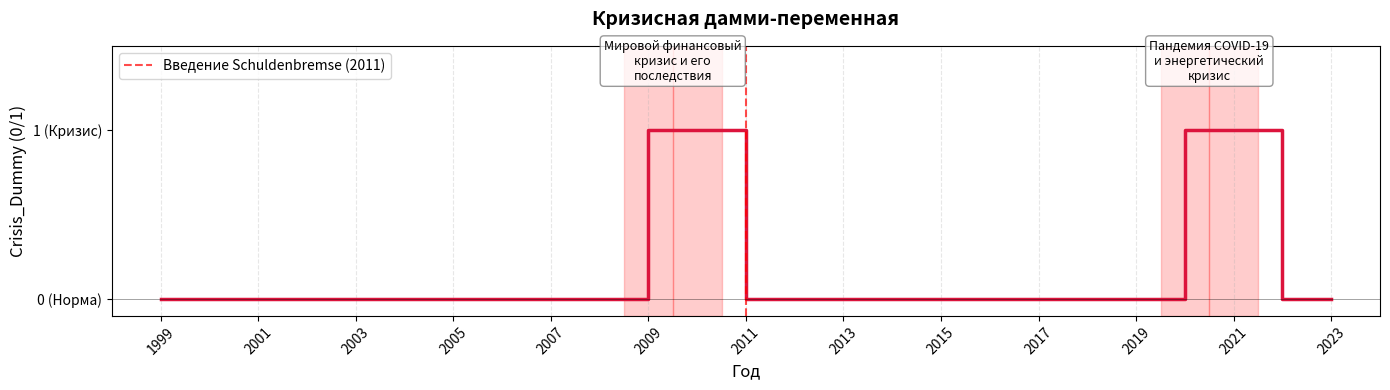

Source code (Python):
import pandas as pd
import matplotlib.pyplot as plt

years = list(range(1999, 2024))
crisis_dummy = [0]*len(years)

crisis_years = [2009, 2010, 2020, 2021]
for year in crisis_years:
    if year in years:
        idx = years.index(year)
        crisis_dummy[idx] = 1

df_crisis = pd.DataFrame({
    'Year': years,
    'Crisis_Dummy': crisis_dummy
})

plt.figure(figsize=(14, 4))

plt.step(df_crisis['Year'], df_crisis['Crisis_Dummy'],
         where='post', linewidth=2.5, color='crimson')

plt.title('Кризисная дамми-переменная',
          fontsize=14, pad=15, fontweight='bold')
plt.xlabel('Год', fontsize=12)
plt.ylabel('Crisis_Dummy (0/1)', fontsize=12)

plt.axvline(x=2011, color='red', linestyle='--', alpha=0.7, linewidth=1.5,
            label='Введение Schuldenbremse (2011)')

for i, row in df_crisis.iterrows():
    if row['Crisis_Dummy'] == 1:
        plt.axvspan(row['Year']-0.5, row['Year']+0.5,
                   alpha=0.2, color='red', zorder=0)

plt.axhline(y=0, color='black', linewidth=0.5, alpha=0.5)

plt.yticks([0, 1], ['0 (Норма)', '1 (Кризис)'])
plt.ylim(-0.1, 1.5)

plt.xticks(range(1999, 2024, 2), rotation=45)
plt.xlim(1998, 2024)

crisis_periods = [
    (2009, 2010, 'Мировой финансовый\nкризис и его\nпоследствия'),
    (2020, 2021, 'Пандемия COVID-19\nи энергетический\nкризис')
]

for start, end, label in crisis_periods:
    plt.annotate(label, xy=((start+end)/2, 1.2),
                 xytext=(0, 10), textcoords='offset points',
                 ha='center', va='bottom', fontsize=9,
                 bbox=dict(boxstyle="round,pad=0.3",
                          facecolor="white", alpha=0.8, edgecolor='gray'))

plt.legend(loc='upper left', fontsize=10)

plt.grid(True, linestyle='--', alpha=0.3, axis='x')
plt.tight_layout()

plt.savefig('crisis_dummy_germany.png', dpi=300, bbox_inches='tight')
plt.show()